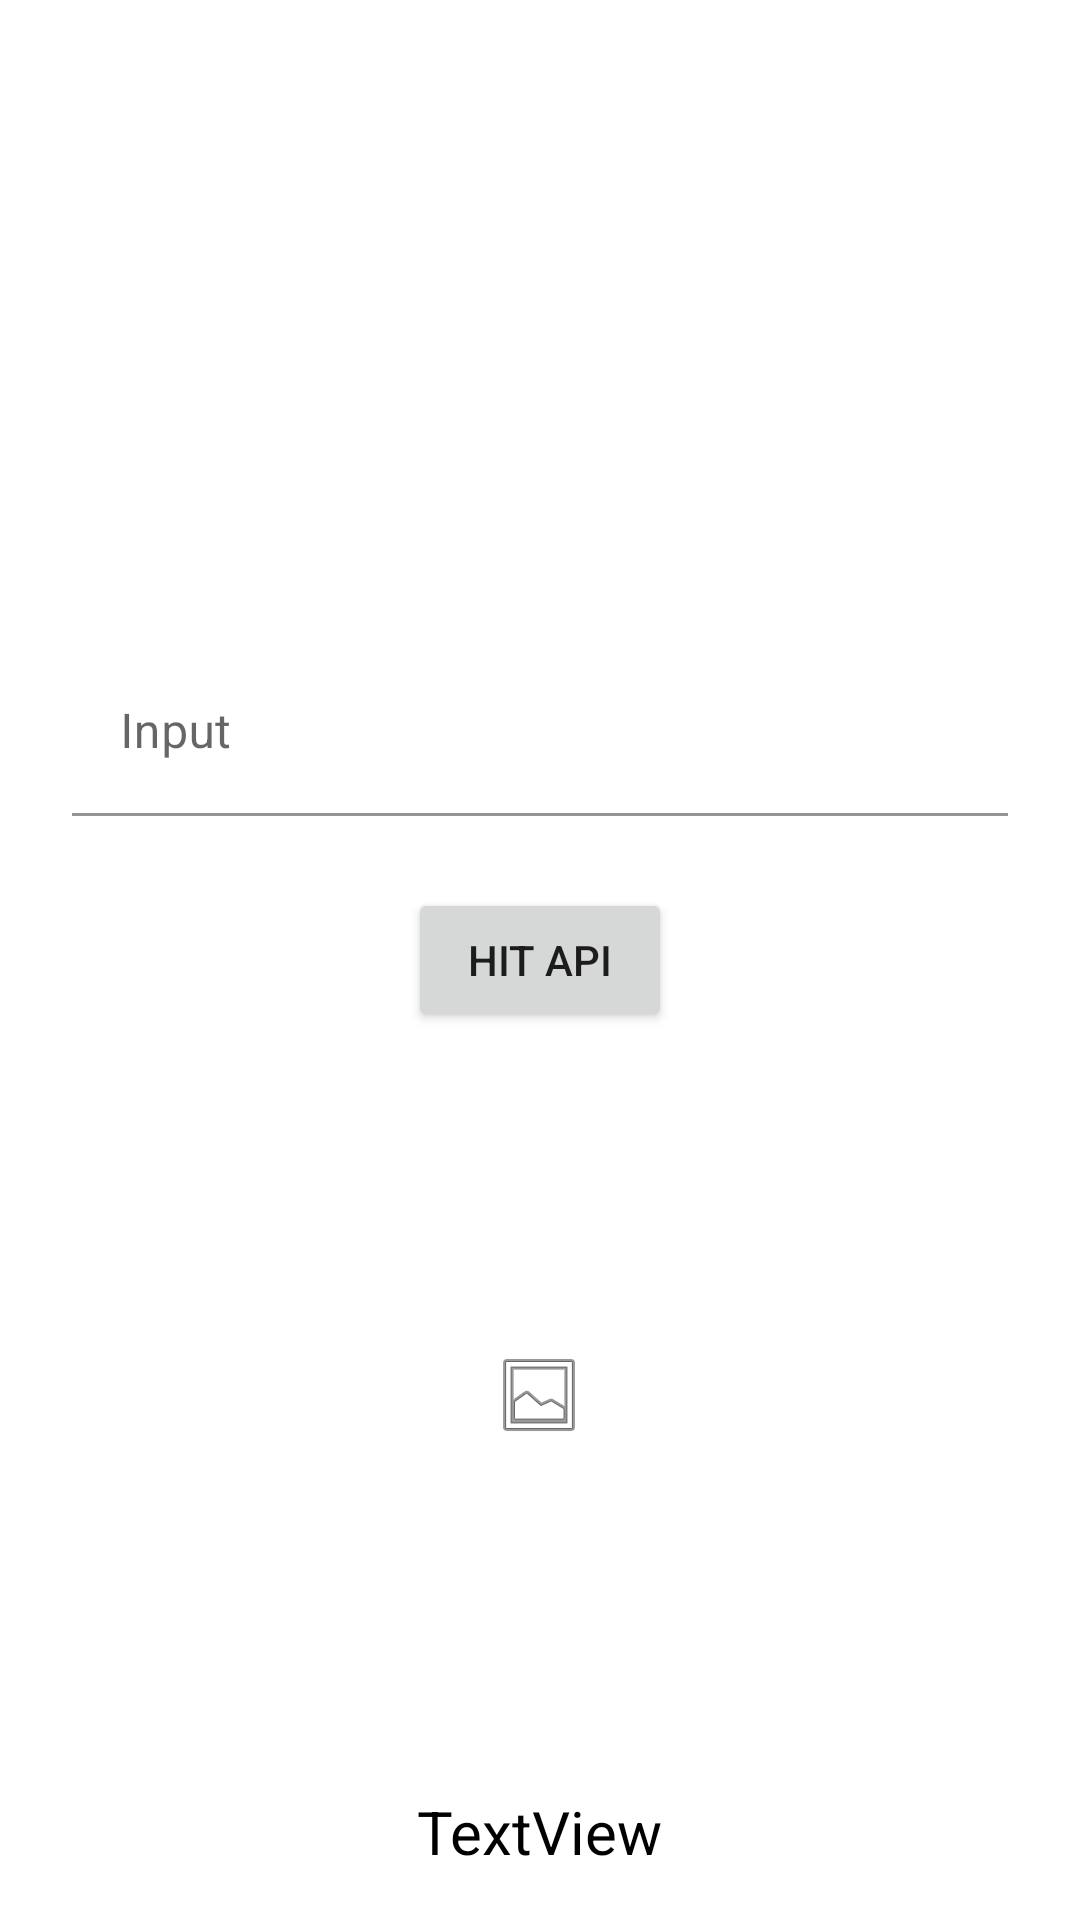

Write the Android layout XML for this screen, with the resource values it uses.
<!-- AndroidManifest.xml: application theme Theme.MovieDB -->
<!-- res/layout/activity_main.xml -->
<?xml version="1.0" encoding="utf-8"?>
<androidx.constraintlayout.widget.ConstraintLayout xmlns:android="http://schemas.android.com/apk/res/android"
    xmlns:app="http://schemas.android.com/apk/res-auto"
    xmlns:tools="http://schemas.android.com/tools"
    android:id="@+id/cons_main"
    android:layout_width="match_parent"
    android:layout_height="match_parent"
    tools:context=".view.activities.MainActivity">

    <Button
        android:id="@+id/btn_hit_main"
        android:layout_width="wrap_content"
        android:layout_height="wrap_content"
        android:text="@string/btn_hit_main"
        app:layout_constraintBottom_toBottomOf="parent"
        app:layout_constraintEnd_toEndOf="parent"
        app:layout_constraintStart_toStartOf="parent"
        app:layout_constraintTop_toTopOf="parent" />

    <TextView
        android:id="@+id/txt_show_main"
        android:layout_width="wrap_content"
        android:layout_height="wrap_content"
        android:layout_marginStart="8dp"
        android:layout_marginEnd="8dp"
        android:layout_marginBottom="16dp"
        android:text="TextView"
        android:textColor="@color/black"
        android:textSize="20sp"
        app:layout_constraintBottom_toBottomOf="parent"
        app:layout_constraintEnd_toEndOf="parent"
        app:layout_constraintStart_toStartOf="parent" />

    <com.google.android.material.textfield.TextInputLayout
        android:id="@+id/til_movie_id_main"
        android:layout_width="match_parent"
        android:layout_height="wrap_content"
        android:layout_marginStart="24dp"
        android:layout_marginEnd="24dp"
        android:layout_marginBottom="24dp"
        app:boxBackgroundColor="@color/white"
        app:boxBackgroundMode="filled"
        app:boxStrokeWidth="1dp"
        app:layout_constraintBottom_toTopOf="@+id/btn_hit_main"
        app:layout_constraintEnd_toEndOf="parent"
        app:layout_constraintStart_toStartOf="parent">

        <com.google.android.material.textfield.TextInputEditText
            android:layout_width="match_parent"
            android:layout_height="wrap_content"
            android:hint="Input" />

    </com.google.android.material.textfield.TextInputLayout>

    <ImageView
        android:id="@+id/img_poster_main"
        android:layout_width="200dp"
        android:layout_height="200dp"
        android:layout_marginBottom="32dp"
        android:layout_weight="1"
        android:scaleType="centerInside"
        app:layout_constraintBottom_toTopOf="@+id/txt_show_main"
        app:layout_constraintEnd_toEndOf="parent"
        app:layout_constraintHorizontal_bias="0.498"
        app:layout_constraintStart_toStartOf="parent"
        app:srcCompat="@android:drawable/ic_menu_gallery" />

</androidx.constraintlayout.widget.ConstraintLayout>
<!-- resources referenced by this layout -->
<resources>
  <color name="black">#FF000000</color>
  <color name="white">#FFFFFFFF</color>
  <string name="btn_hit_main">Hit API</string>
  <style name="Theme.MovieDB" parent="Theme.MaterialComponents.DayNight.NoActionBar">
          
          <item name="colorPrimary">@color/dark_puprle</item>
          <item name="colorPrimaryVariant">@color/purple_700</item>
          <item name="colorOnPrimary">@color/white</item>
          
          <item name="colorSecondary">@color/teal_200</item>
          <item name="colorSecondaryVariant">@color/teal_700</item>
          <item name="colorOnSecondary">@color/black</item>
          
          <item name="android:statusBarColor" tools:targetApi="l">?attr/colorPrimaryVariant</item>
          
      </style>
  <color name="dark_puprle">#D4AF37</color>
  <color name="purple_700">#D4AF37</color>
  <color name="teal_200">#FF03DAC5</color>
  <color name="teal_700">#FF018786</color>
</resources>
